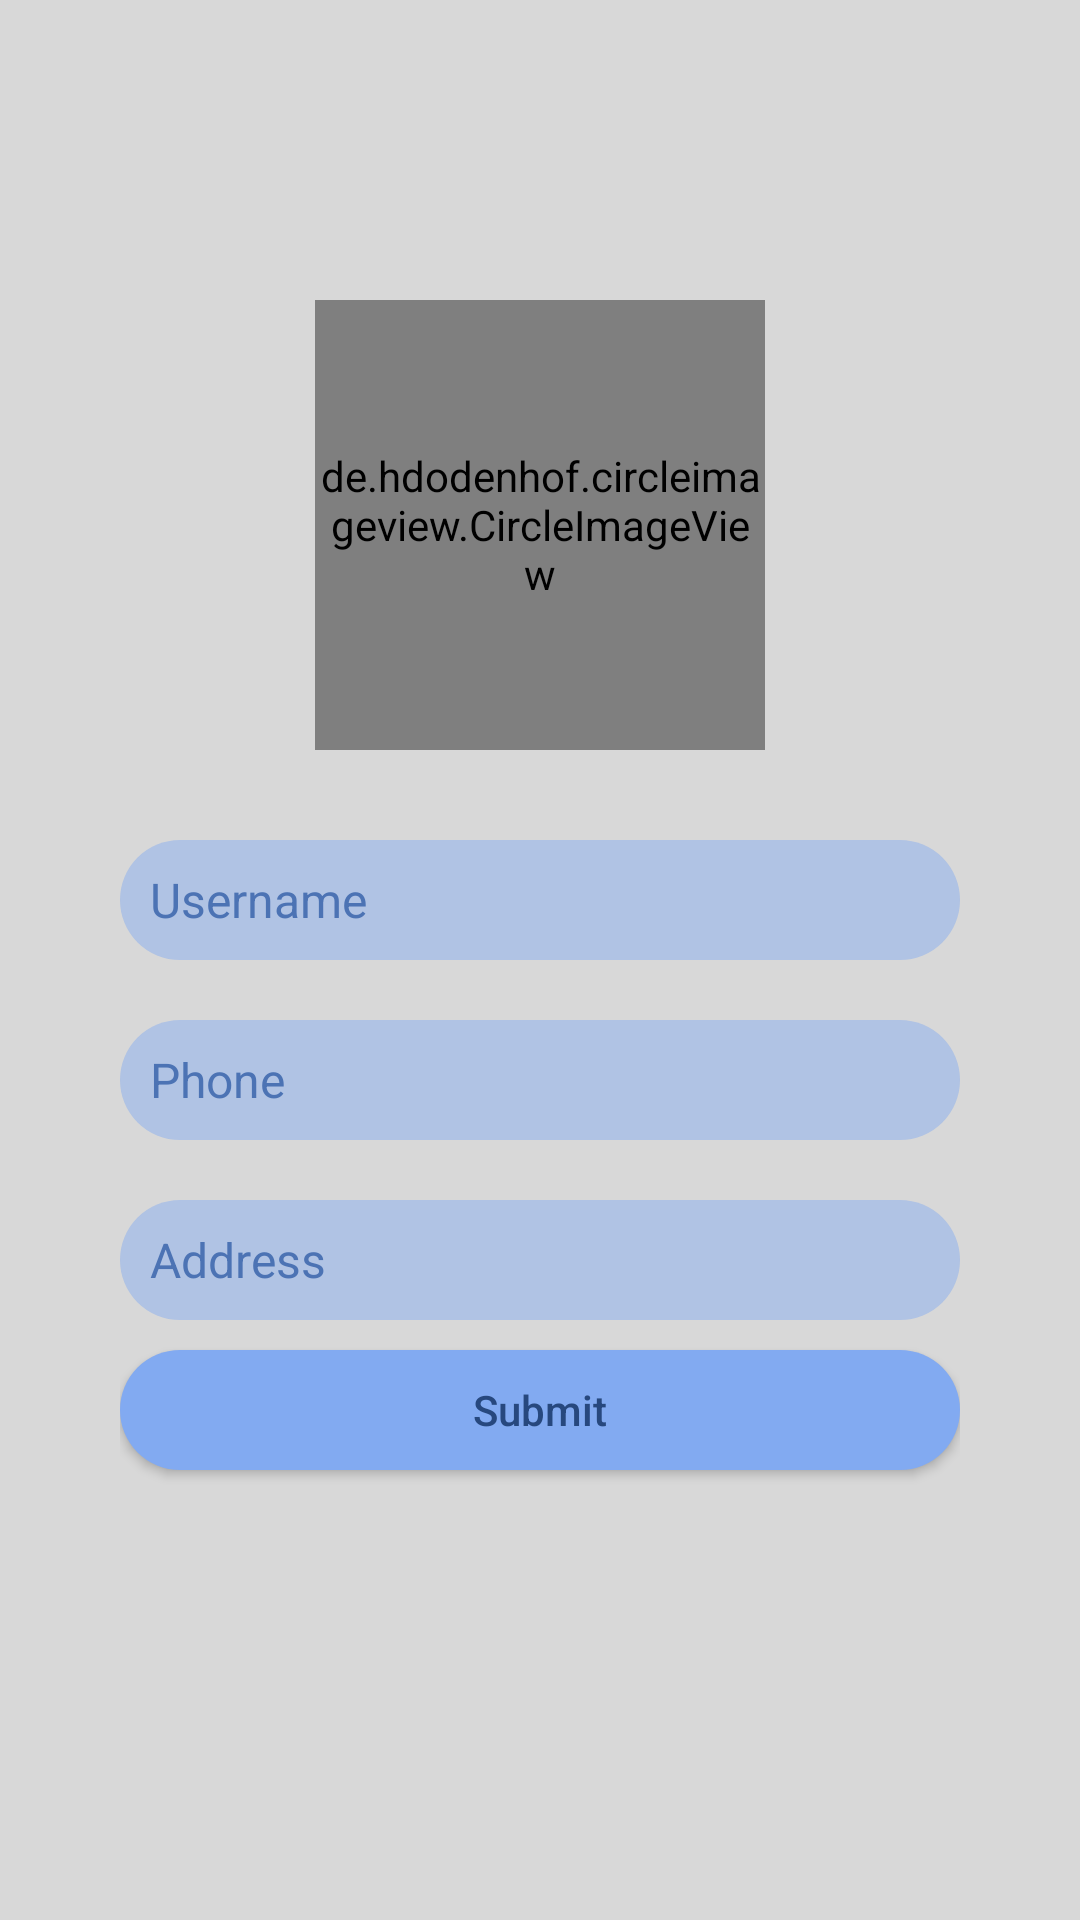

Produce the Android XML layout that renders to this screen, including the resource entries it uses.
<!-- AndroidManifest.xml: application theme AppTheme -->
<!-- res/layout/activity_edit_profile.xml -->
<?xml version="1.0" encoding="utf-8"?>
<RelativeLayout xmlns:android="http://schemas.android.com/apk/res/android"
    xmlns:tools="http://schemas.android.com/tools"
    android:layout_width="match_parent"
    android:layout_height="match_parent"
    xmlns:app="http://schemas.android.com/apk/res-auto"
    android:orientation="vertical"
    tools:context="com.esp.bookmarket.ui.EditProfileActivity">

    <ImageView
        android:layout_width="match_parent"
        android:layout_height="match_parent"
        android:src="@drawable/login_background"
        android:scaleType="fitXY"
        android:alpha="0.6"/>

    <ImageView
        android:layout_width="match_parent"
        android:layout_height="match_parent"
        android:alpha="0.14"
        android:src="@color/black"/>

    <de.hdodenhof.circleimageview.CircleImageView
        android:id="@+id/avatar"
        android:layout_width="150dp"
        android:layout_height="150dp"
        android:layout_centerHorizontal="true"
        android:src="@color/colorAccent"
        android:layout_marginTop="100dp"
        android:layout_marginBottom="20dp"/>

    <LinearLayout
        android:id="@+id/llform"
        android:layout_width="match_parent"
        android:layout_height="wrap_content"
        android:orientation="vertical"
        android:layout_below="@+id/avatar"
        android:paddingHorizontal="40dp">

        <EditText
            android:id="@+id/ep_username"
            android:layout_width="match_parent"
            android:layout_height="40dp"
            android:layout_marginVertical="10dp"
            android:background="@drawable/bg_login_edt"
            android:hint="@string/username"
            android:textColorHint="#4c73b4"
            android:textColor="#4c73b4"
            android:textSize="16sp"
            android:inputType="textNoSuggestions"
            android:paddingHorizontal="10dp"/>
        <EditText
            android:id="@+id/ep_phone"
            android:layout_width="match_parent"
            android:layout_height="40dp"
            android:layout_marginVertical="10dp"
            android:background="@drawable/bg_login_edt"
            android:hint="@string/phone"
            android:textColorHint="#4c73b4"
            android:textColor="#4c73b4"
            android:textSize="16sp"
            android:inputType="textPhonetic"
            android:paddingHorizontal="10dp"/>

        <EditText
            android:id="@+id/ep_address"
            android:layout_width="match_parent"
            android:layout_height="40dp"
            android:layout_marginVertical="10dp"
            android:background="@drawable/bg_login_edt"
            android:hint="@string/address"
            android:textColorHint="#4c73b4"
            android:textColor="#4c73b4"
            android:textSize="16sp"
            android:inputType="textNoSuggestions"
            android:paddingHorizontal="10dp"/>

        <Button
            android:layout_width="match_parent"
            android:layout_height="40dp"
            android:layout_gravity="center_horizontal"
            android:background="@drawable/bg_login_btn"
            android:layout_marginBottom="20dp"
            android:text="Submit"
            android:onClick="submit"
            android:textColor="#27487e"
            android:textAllCaps="false"/>



    </LinearLayout>

</RelativeLayout>
<!-- resources referenced by this layout -->
<resources>
  <color name="black">#000000</color>
  <color name="colorAccent">#FF4081</color>
  <!-- drawable bg_login_btn (drawable) -->
  <?xml version="1.0" encoding="utf-8"?>
  <shape xmlns:android="http://schemas.android.com/apk/res/android">
      <solid android:color="#82aaf1"/>
      <corners android:radius="20dp"/>
  </shape>
  <!-- drawable bg_login_edt (drawable) -->
  <?xml version="1.0" encoding="utf-8"?>
  <shape xmlns:android="http://schemas.android.com/apk/res/android">
      <solid android:color="#7782aaf1"/>
      <corners android:radius="20dp"/>
  </shape>
  <string name="address">Address</string>
  <string name="phone">Phone</string>
  <string name="username">Username</string>
  <style name="AppTheme" parent="Theme.AppCompat.Light.DarkActionBar">
          
          <item name="colorPrimary">@color/colorPrimary</item>
          <item name="colorPrimaryDark">@color/colorPrimaryDark</item>
          <item name="colorAccent">@color/colorAccent</item>
      </style>
  <color name="colorPrimary">#3F51B5</color>
  <color name="colorPrimaryDark">#303F9F</color>
</resources>
